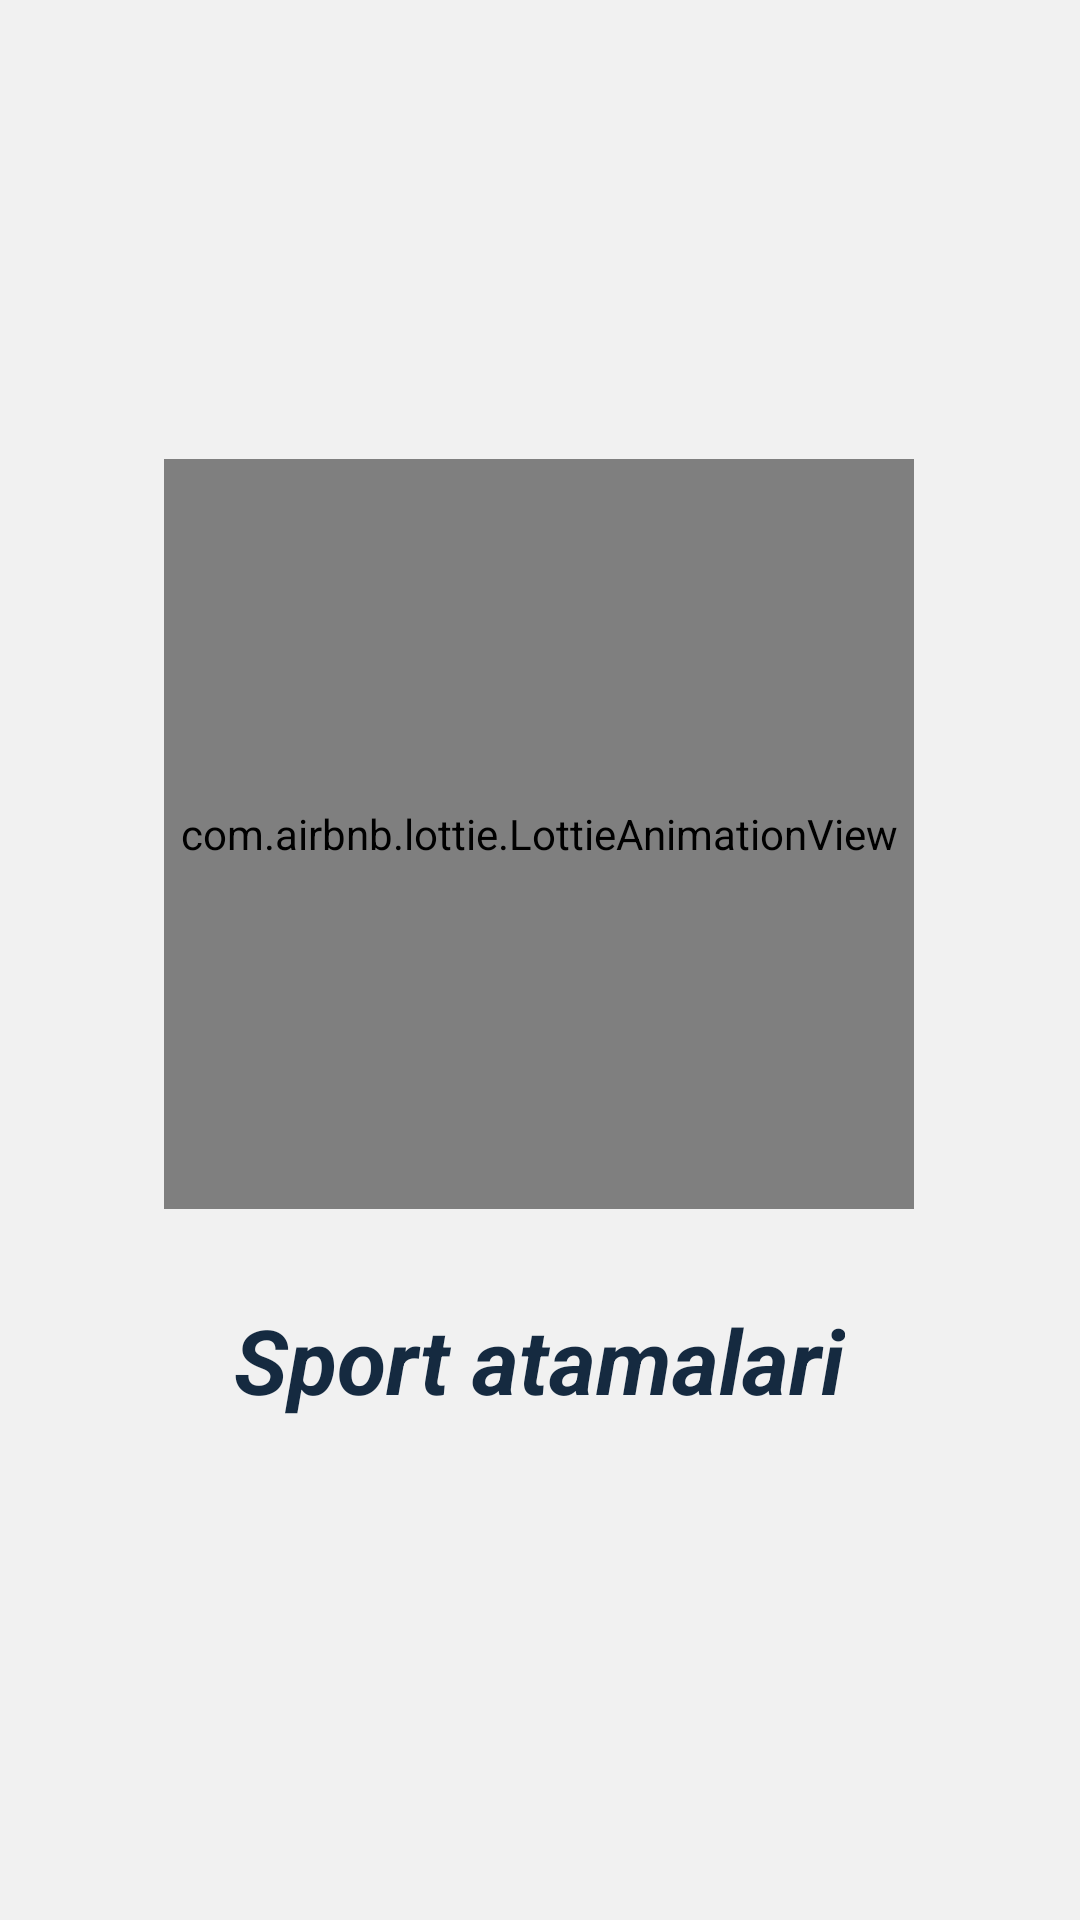

The Android layout XML behind this screen, and the referenced resources:
<!-- AndroidManifest.xml: application theme AppTheme -->
<!-- res/layout/fragment_splash_screen.xml -->
<?xml version="1.0" encoding="utf-8"?>
<androidx.constraintlayout.widget.ConstraintLayout xmlns:android="http://schemas.android.com/apk/res/android"
    xmlns:app="http://schemas.android.com/apk/res-auto"
    xmlns:tools="http://schemas.android.com/tools"
    android:layout_width="match_parent"
    android:layout_height="match_parent"
    android:gravity="center"
    android:background="#F1F1F1"
    android:orientation="horizontal"
    tools:context="ui.fragments.SplashScreenFragment">


    <com.airbnb.lottie.LottieAnimationView
        android:id="@+id/lottie"
        android:layout_width="250dp"
        android:layout_height="250dp"
        app:layout_constraintBottom_toBottomOf="parent"
        app:layout_constraintEnd_toEndOf="parent"
        app:layout_constraintHorizontal_bias="0.496"
        app:layout_constraintStart_toStartOf="parent"
        app:layout_constraintTop_toTopOf="parent"
        app:layout_constraintVertical_bias="0.392"
        app:lottie_autoPlay="true"
        app:lottie_rawRes="@raw/splashscreen_animation"
        app:lottie_repeatCount="0" />

    <TextView
        android:id="@+id/textView"
        android:layout_width="wrap_content"
        android:layout_height="wrap_content"
        android:layout_marginTop="30dp"
        android:text="@string/sport_atamalari"
        android:textColor="#152A40"
        android:textSize="30sp"
        android:textStyle="bold|italic"
        app:layout_constraintEnd_toEndOf="@+id/lottie"
        app:layout_constraintStart_toStartOf="@+id/lottie"
        app:layout_constraintTop_toBottomOf="@+id/lottie" />
</androidx.constraintlayout.widget.ConstraintLayout>
<!-- resources referenced by this layout -->
<resources>
  <string name="sport_atamalari">Sport atamalari</string>
  <style name="AppTheme" parent="Theme.MaterialComponents.Light.NoActionBar">
  
          <item name="actionBarStyle">@style/CustomActionBarStyle</item>
          <item name="android:windowActionBarOverlay">true</item>
          <item name="android:navigationBarColor">@android:color/transparent</item>
          <item name="android:statusBarColor">@color/statusBarColor</item>
  
      </style>
  <style name="CustomActionBarStyle" parent="Widget.MaterialComponents.ActionBar.Primary">?
          <item name="background">@color/actionBarBackgroundColor</item>
      </style>
  <color name="statusBarColor">@color/custom</color>
  <color name="actionBarBackgroundColor">@color/custom</color>
  <color name="custom">#152A40</color>
</resources>
